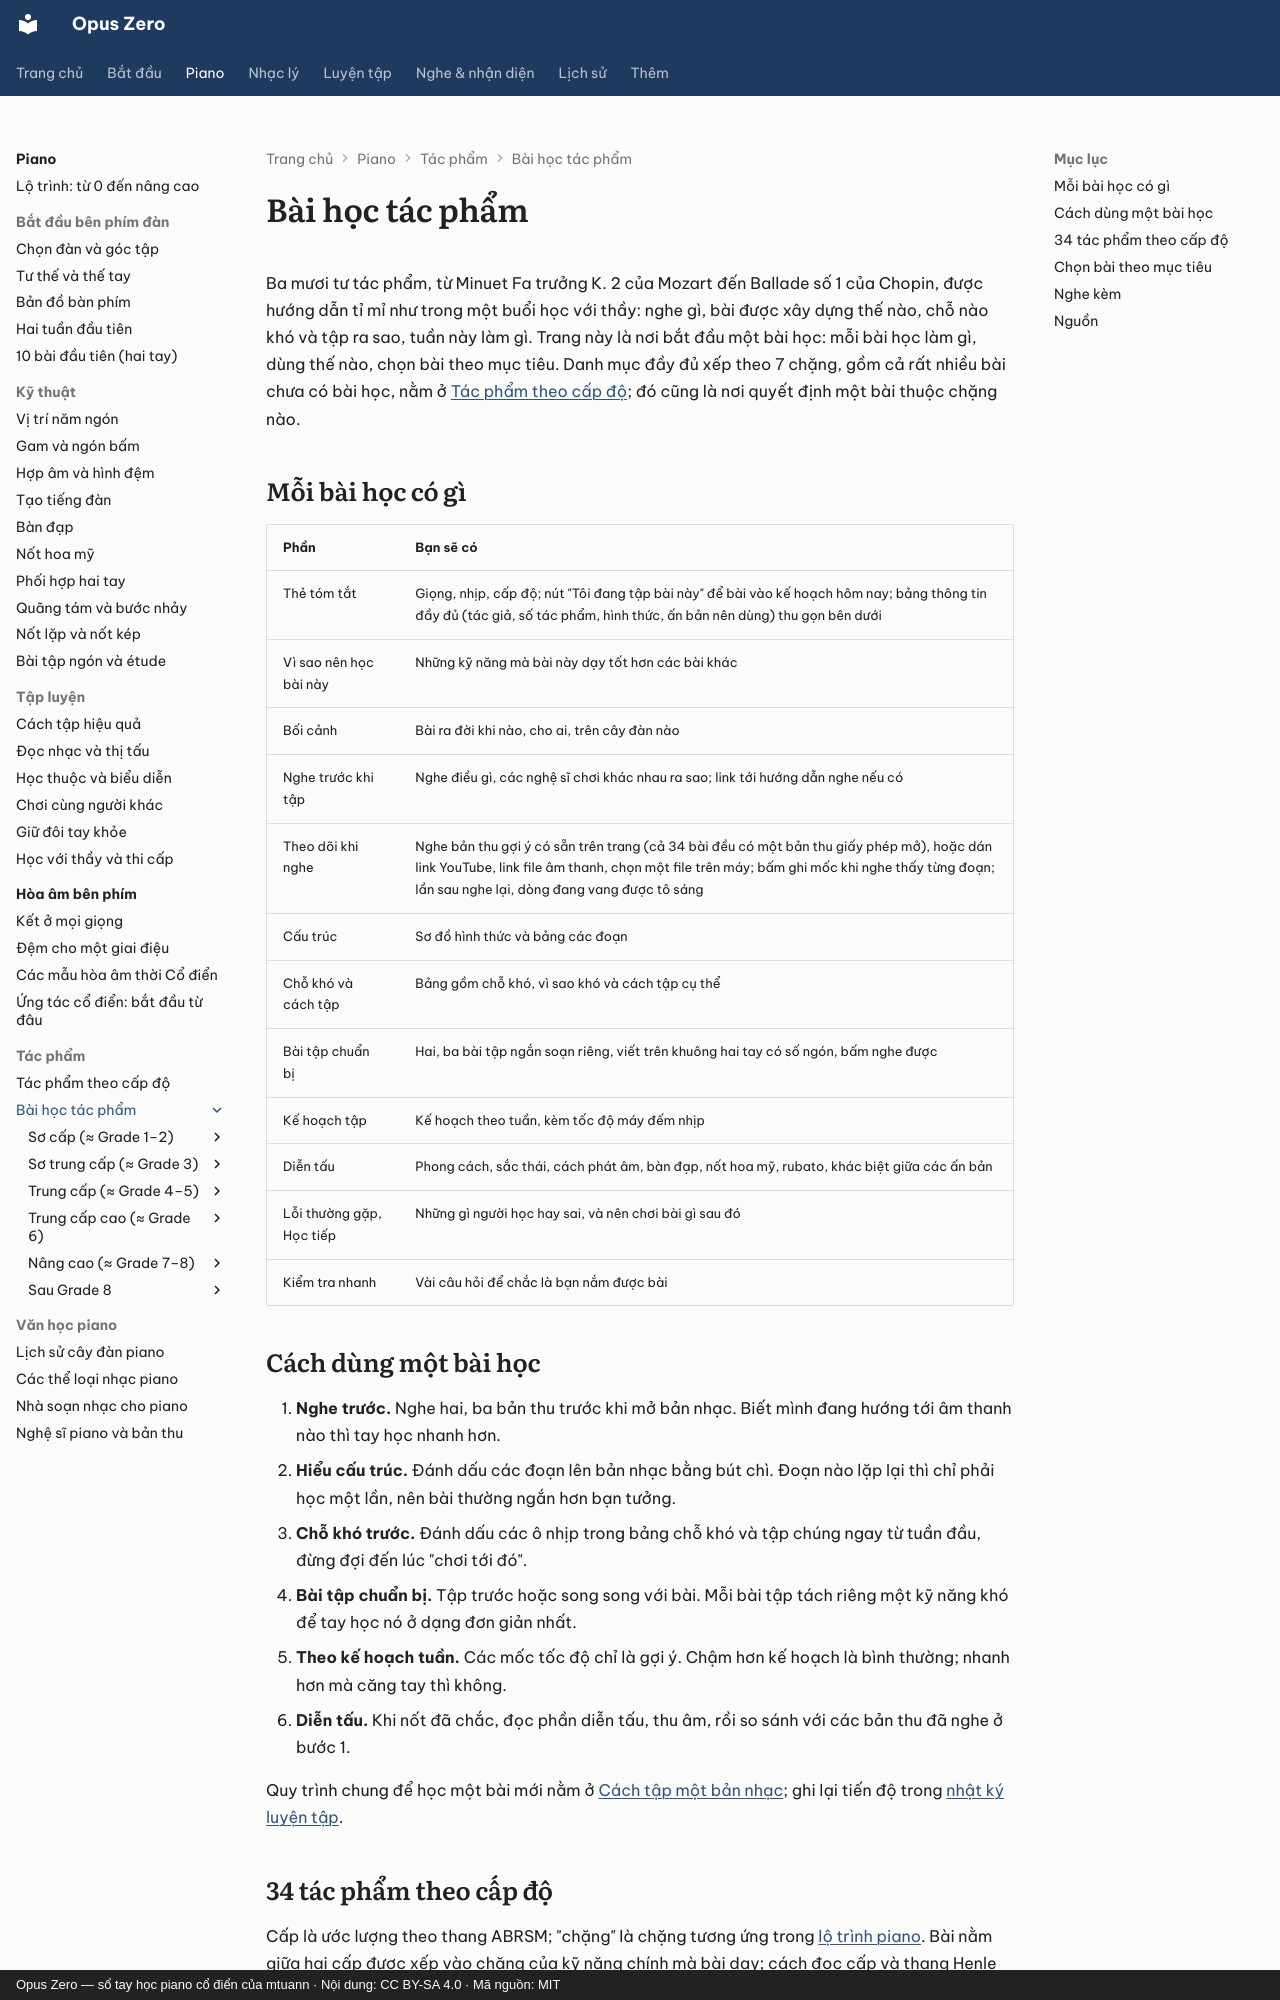

repository: mtuann/opus-zero · page: piano/tac-pham/index.html · generator: mkdocs · copyright: Opus Zero — sổ tay học piano cổ điển của mtuann · Nội dung: CC BY-SA 4.0 · Mã nguồn: MIT

# Bài học tác phẩm

Ba mươi tư tác phẩm, từ Minuet Fa trưởng K. 2 của Mozart đến Ballade số 1 của Chopin, được hướng dẫn tỉ mỉ như trong một buổi học với thầy: nghe gì, bài được xây dựng thế nào, chỗ nào khó và tập ra sao, tuần này làm gì. Trang này là nơi bắt đầu một bài học: mỗi bài học làm gì, dùng thế nào, chọn bài theo mục tiêu. Danh mục đầy đủ xếp theo 7 chặng, gồm cả rất nhiều bài chưa có bài học, nằm ở [Tác phẩm theo cấp độ](../tac-pham-theo-cap.md); đó cũng là nơi quyết định một bài thuộc chặng nào.

## Mỗi bài học có gì

| Phần | Bạn sẽ có |
|---|---|
| Thẻ tóm tắt | Giọng, nhịp, cấp độ; nút "Tôi đang tập bài này" để bài vào kế hoạch hôm nay; bảng thông tin đầy đủ (tác giả, số tác phẩm, hình thức, ấn bản nên dùng) thu gọn bên dưới |
| Vì sao nên học bài này | Những kỹ năng mà bài này dạy tốt hơn các bài khác |
| Bối cảnh | Bài ra đời khi nào, cho ai, trên cây đàn nào |
| Nghe trước khi tập | Nghe điều gì, các nghệ sĩ chơi khác nhau ra sao; link tới hướng dẫn nghe nếu có |
| Theo dõi khi nghe | Nghe bản thu gợi ý có sẵn trên trang (cả 34 bài đều có một bản thu giấy phép mở), hoặc dán link YouTube, link file âm thanh, chọn một file trên máy; bấm ghi mốc khi nghe thấy từng đoạn; lần sau nghe lại, dòng đang vang được tô sáng |
| Cấu trúc | Sơ đồ hình thức và bảng các đoạn |
| Chỗ khó và cách tập | Bảng gồm chỗ khó, vì sao khó và cách tập cụ thể |
| Bài tập chuẩn bị | Hai, ba bài tập ngắn soạn riêng, viết trên khuông hai tay có số ngón, bấm nghe được |
| Kế hoạch tập | Kế hoạch theo tuần, kèm tốc độ máy đếm nhịp |
| Diễn tấu | Phong cách, sắc thái, cách phát âm, bàn đạp, nốt hoa mỹ, rubato, khác biệt giữa các ấn bản |
| Lỗi thường gặp, Học tiếp | Những gì người học hay sai, và nên chơi bài gì sau đó |
| Kiểm tra nhanh | Vài câu hỏi để chắc là bạn nắm được bài |

## Cách dùng một bài học

1. **Nghe trước.** Nghe hai, ba bản thu trước khi mở bản nhạc. Biết mình đang hướng tới âm thanh nào thì tay học nhanh hơn.
2. **Hiểu cấu trúc.** Đánh dấu các đoạn lên bản nhạc bằng bút chì. Đoạn nào lặp lại thì chỉ phải học một lần, nên bài thường ngắn hơn bạn tưởng.
3. **Chỗ khó trước.** Đánh dấu các ô nhịp trong bảng chỗ khó và tập chúng ngay từ tuần đầu, đừng đợi đến lúc "chơi tới đó".
4. **Bài tập chuẩn bị.** Tập trước hoặc song song với bài. Mỗi bài tập tách riêng một kỹ năng khó để tay học nó ở dạng đơn giản nhất.
5. **Theo kế hoạch tuần.** Các mốc tốc độ chỉ là gợi ý. Chậm hơn kế hoạch là bình thường; nhanh hơn mà căng tay thì không.
6. **Diễn tấu.** Khi nốt đã chắc, đọc phần diễn tấu, thu âm, rồi so sánh với các bản thu đã nghe ở bước 1.

Quy trình chung để học một bài mới nằm ở [Cách tập một bản nhạc](../cach-tap.md); ghi lại tiến độ trong [nhật ký luyện tập](../../luyen-tap/nhat-ky.md).
